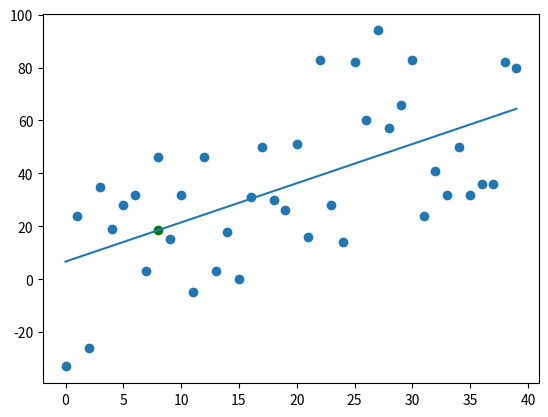

Here is the Python script that generated this plot:
# -*- coding: utf-8 -*-
"""
Created on Fri Jul 10 21:31:14 2020

[redacted]
"""
from statistics import mean
import numpy as np
import matplotlib.pyplot as plt
from matplotlib import style
import random

#xs = np.array([1,2,3,4,5,6], dtype=np.float64)
#ys = np.array([5,4,6,5,6,7],dtype=np.float64)

def squared_error(ys_orig,ys_line):
    return sum((ys_line - ys_orig)**2)

def coefficient_of_determination(ys_orig,ys_line):
    y_mean_line = [mean(ys_orig) for y in ys_orig]
    squared_error_regr = squared_error(ys_orig,ys_line)
    squared_error_y_mean = squared_error(ys_orig,y_mean_line)
    return 1 - (squared_error_regr/squared_error_y_mean)


def create_dataset(hm,variance,step=2,correlation=False):
    val = 1
    ys = []
    for i in range(hm):
        y = val + random.randrange(-variance, variance)
        ys.append(y)
        if correlation and correlation == 'pos':
            val+=step
        elif correlation and correlation == 'neg':
            val -= step
        
        xs = [i for i in range(len(ys))]
    return np.array(xs,dtype=np.float64), np.array(ys,dtype=np.float64)
    
    

def best_fit_slope_and_intercept(xs,ys):
    m = ( ( (mean(xs)*mean(ys)) - (mean(xs*ys)) )
         /((mean(xs)**2) - mean(xs**2))
         )
    b = mean(ys) - m*mean(xs)
    return m,b



xs,ys = create_dataset(40,40,2, correlation='pos')


m,b = best_fit_slope_and_intercept(xs, ys)
regression_line = [(m*x)+b for x in xs]

predict_x = 8
predict_y = (m*predict_x) + b

r_squared = coefficient_of_determination(ys,regression_line)
print(r_squared)
plt.scatter(xs,ys)
plt.scatter(predict_x,predict_y,color='g')
plt.plot(xs,regression_line)
plt.show()




